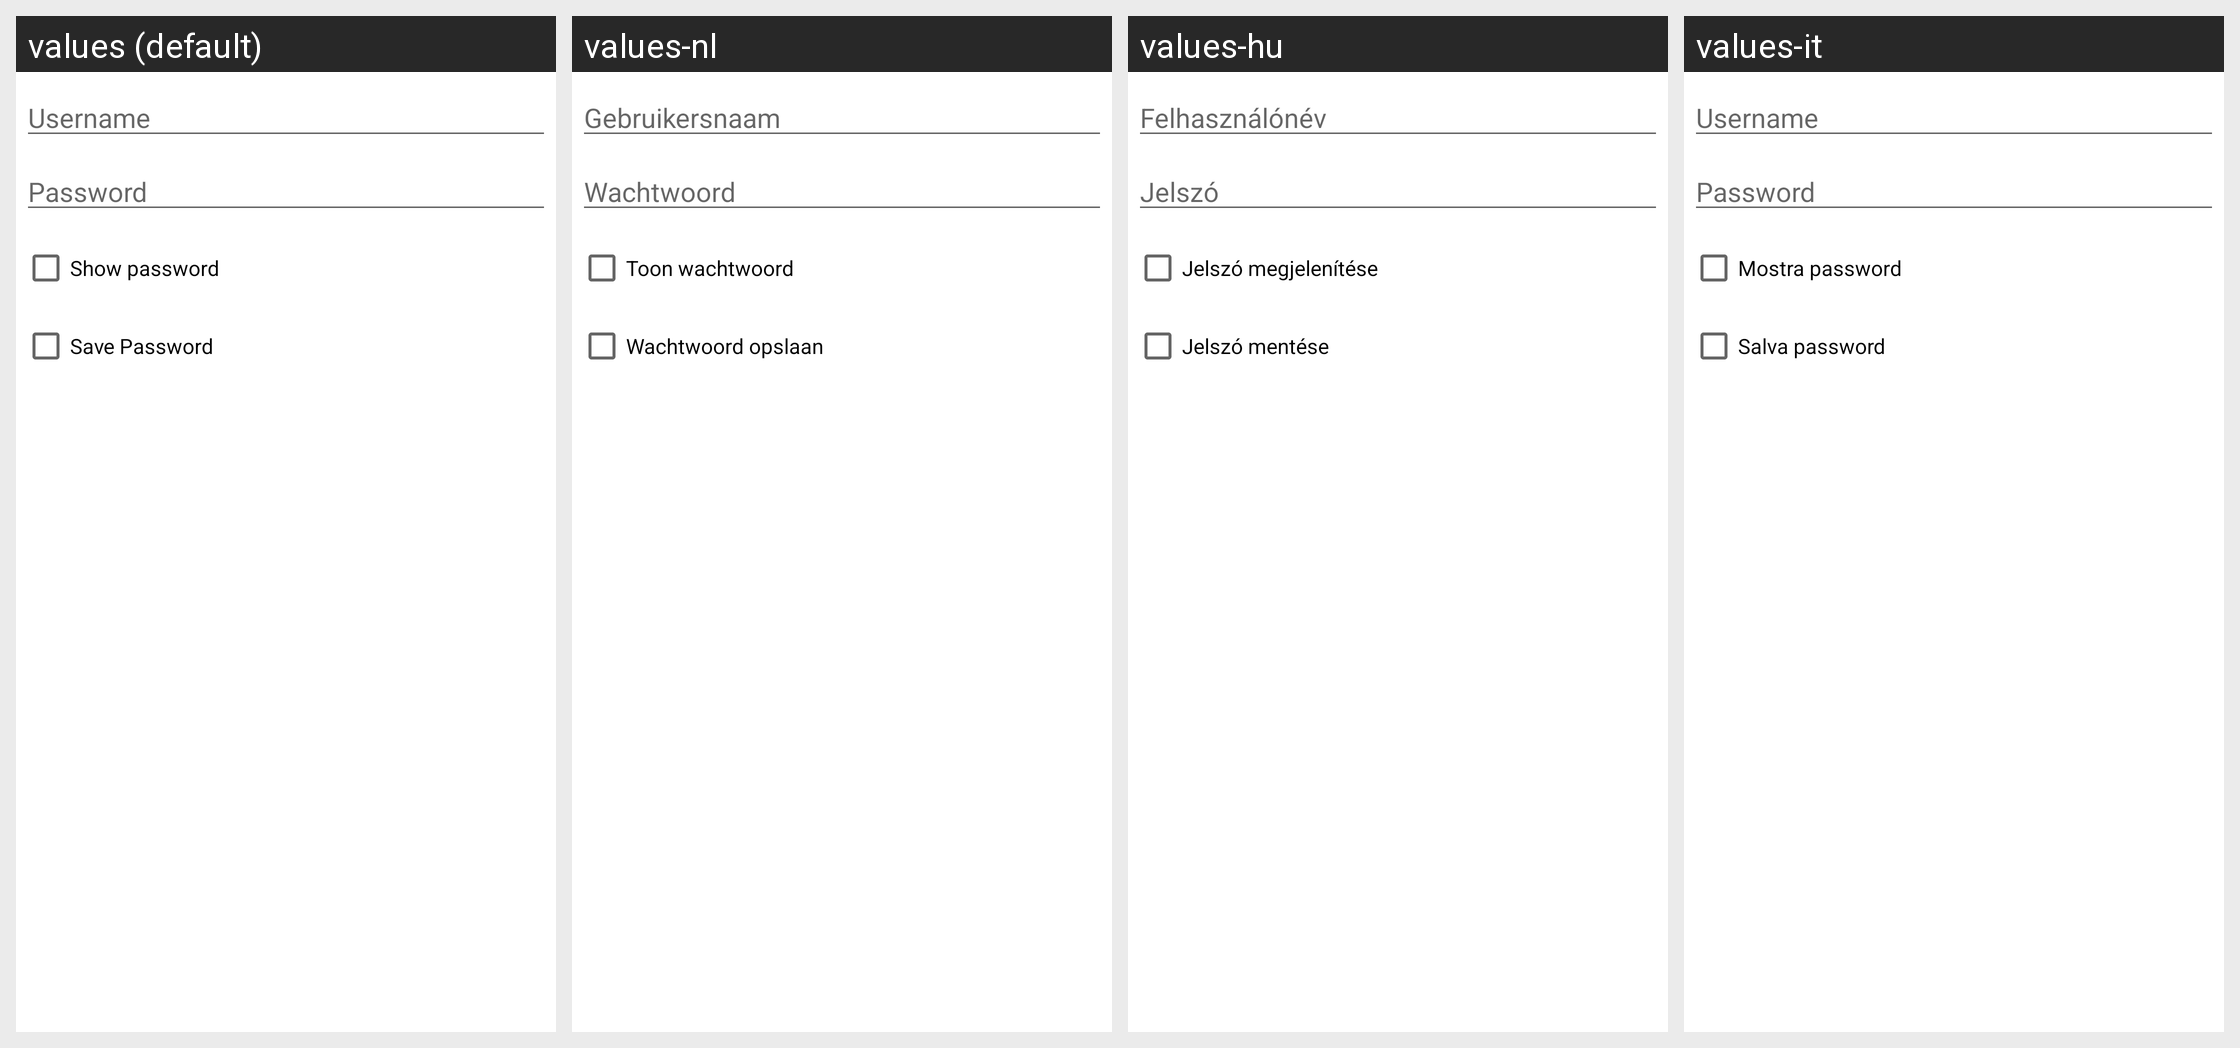

Translations of the strings shown on this Android screen, per locale in the grid:
Android screen res/layout/userpass.xml rendered under 4 locales, left to right: values (default), values-nl, values-hu, values-it. Device: Nexus 5 (rendered at 1080×1920; each locale shown at half size, 540×960, under a caption strip naming it); theme AppTheme.
Other locales in the repository, not shown: values-af, values-am, values-ar, values-as, values-az, values-be, values-bg, values-bn, values-bs, values-ca, values-cs, values-da, values-de, values-el, values-en-rCA, values-en-rGB, values-en-rIN, values-en-rXC, values-es, values-es-rUS, values-et, values-eu, values-fa, values-fi, values-fr, values-fr-rCA, values-gl, values-gu, values-he, values-hi, values-hr, values-hy, values-id, values-in, values-is, values-iw, values-ja, values-ka, values-kk, values-km, values-kn, values-ko, values-ky, values-lo, values-lt, values-lv, values-mk, values-ml, values-mn, values-mr, values-ms, values-my, values-nb, values-ne, values-or, values-pa, values-pl, values-pt, values-pt-rBR, values-pt-rPT, values-ro, values-ru, values-si, values-sk, values-sl, values-sq, values-sr, values-sv, values-sw, values-ta, values-te, values-th, values-tl, values-tr, values-uk, values-ur, values-uz, values-vi, values-zh-rCN, values-zh-rHK, values-zh-rTW, values-zu.
Strings drawn on this screen, with the default value and each locale's value (text and hints the layout hard-codes, and strings that could not be matched under every locale, appear in the picture but are not listed):

auth_username
  values: Username
  values-nl: Gebruikersnaam
  values-hu: Felhasználónév
  values-it: Username

password
  values: Password
  values-nl: Wachtwoord
  values-hu: Jelszó
  values-it: Password

show_password
  values: Show password
  values-nl: Toon wachtwoord
  values-hu: Jelszó megjelenítése
  values-it: Mostra password

save_password
  values: Save Password
  values-nl: Wachtwoord opslaan
  values-hu: Jelszó mentése
  values-it: Salva password
